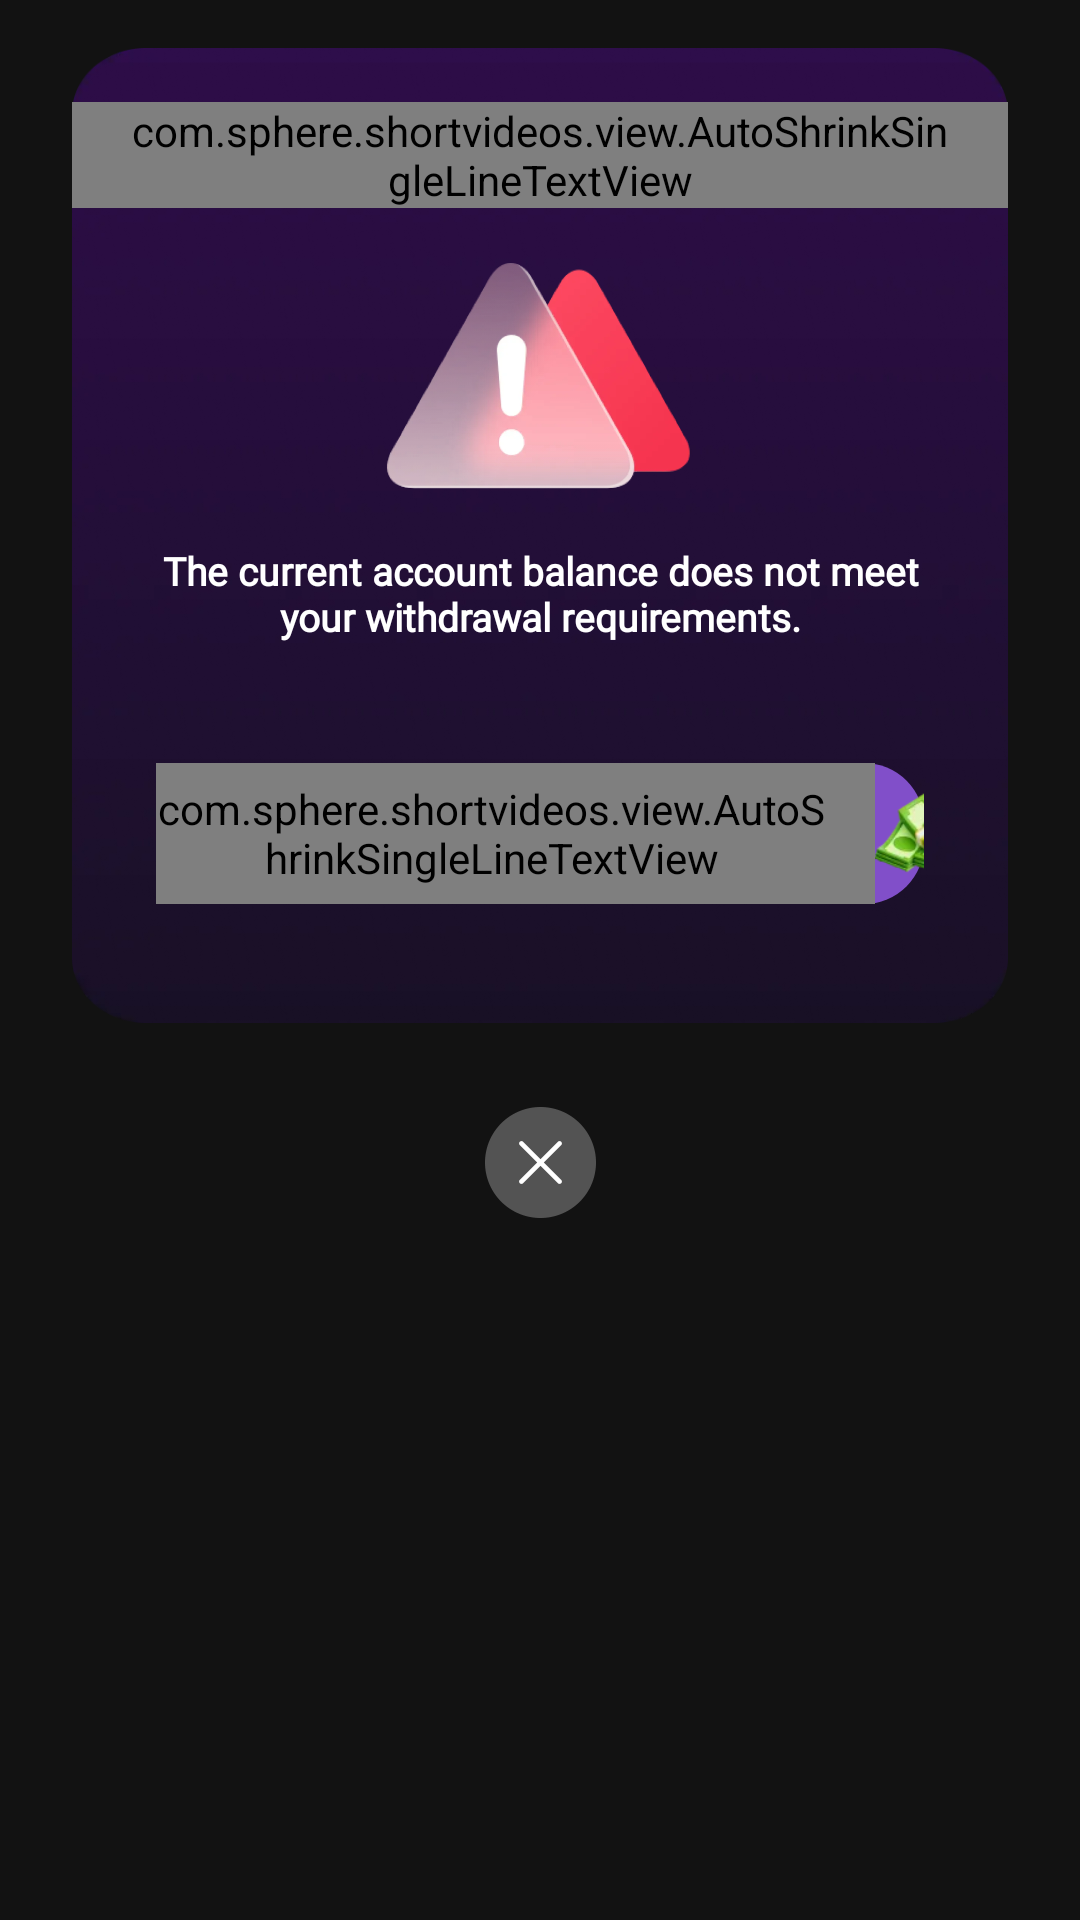

Here is an Android app screen rendered from its layout file. Give the layout XML and the strings, colors and styles it references.
<!-- AndroidManifest.xml: application theme Theme.Sphere -->
<!-- res/layout/dialog_insufficient_rev.xml -->
<?xml version="1.0" encoding="utf-8"?>
<androidx.constraintlayout.widget.ConstraintLayout xmlns:android="http://schemas.android.com/apk/res/android"
    xmlns:app="http://schemas.android.com/apk/res-auto"
    xmlns:tools="http://schemas.android.com/tools"
    android:layout_width="match_parent"
    android:layout_height="wrap_content"
    android:paddingHorizontal="24dp"
    android:paddingBottom="20dp">

    <androidx.constraintlayout.widget.ConstraintLayout
        android:layout_width="match_parent"
        android:layout_height="match_parent">

        <androidx.appcompat.widget.AppCompatImageView
            android:id="@+id/iv_dialog_bg"
            android:layout_width="match_parent"
            android:layout_height="325dp"
            android:layout_marginTop="16dp"
            android:scaleType="fitXY"
            android:src="@drawable/ic_dialog_bg"
            app:layout_constraintEnd_toEndOf="parent"
            app:layout_constraintStart_toStartOf="parent"
            app:layout_constraintTop_toTopOf="parent" />

        <com.sphere.shortvideos.view.AutoShrinkSingleLineTextView
            android:id="@+id/tv_title"
            android:layout_width="match_parent"
            android:layout_height="wrap_content"
            android:layout_marginTop="18dp"
            android:fontFamily="@font/noto_sans"
            android:gravity="center"
            android:paddingHorizontal="16dp"
            android:text="@string/insufficient_revenue"
            android:textColor="#F5C91A"
            android:textSize="24sp"
            android:textStyle="bold"
            app:layout_constraintEnd_toEndOf="parent"
            app:layout_constraintStart_toStartOf="parent"
            app:layout_constraintTop_toTopOf="@id/iv_dialog_bg" />


        <androidx.appcompat.widget.AppCompatImageView
            android:id="@+id/iv_close"
            android:layout_width="37dp"
            android:layout_height="37dp"
            android:layout_marginTop="28dp"
            android:src="@drawable/ic_dialog_close"
            app:layout_constraintEnd_toEndOf="parent"
            app:layout_constraintStart_toStartOf="parent"
            app:layout_constraintTop_toBottomOf="@id/iv_dialog_bg" />

        <androidx.appcompat.widget.AppCompatImageView
            android:id="@+id/iv_anim"
            android:layout_width="125dp"
            android:layout_height="87dp"
            android:layout_marginTop="13dp"
            android:src="@drawable/ic_ins_rev"
            app:layout_constraintEnd_toEndOf="parent"
            app:layout_constraintStart_toStartOf="parent"
            app:layout_constraintTop_toBottomOf="@id/tv_title" />


        <androidx.appcompat.widget.AppCompatTextView
            android:id="@+id/tv_des"
            android:layout_width="match_parent"
            android:layout_height="wrap_content"
            android:layout_marginTop="12dp"
            android:fontFamily="@font/noto_sans_bold"
            android:gravity="center"
            android:paddingHorizontal="20dp"
            android:text="@string/ins_tips"
            android:textColor="@color/white"
            android:textSize="13sp"
            android:textStyle="bold"
            app:layout_constraintEnd_toEndOf="parent"
            app:layout_constraintStart_toStartOf="parent"
            app:layout_constraintTop_toBottomOf="@id/iv_anim" />

        <androidx.constraintlayout.widget.ConstraintLayout
            android:id="@+id/btn_claim"
            android:layout_width="match_parent"
            android:layout_height="47dp"
            android:layout_marginHorizontal="28dp"
            android:background="@drawable/shape_primary_r20"
            android:gravity="center"
            app:layout_constraintBottom_toBottomOf="@id/iv_dialog_bg"
            app:layout_constraintEnd_toEndOf="parent"
            app:layout_constraintStart_toStartOf="parent"
            app:layout_constraintTop_toBottomOf="@id/tv_des">

            <com.sphere.shortvideos.view.AutoShrinkSingleLineTextView
                android:id="@+id/tv_money"
                android:layout_width="wrap_content"
                android:layout_height="match_parent"
                android:gravity="center"
                android:paddingHorizontal="16dp"
                android:text="@string/keep_ear_mo"
                android:textColor="@color/white"
                android:textSize="16sp"
                android:textStyle="bold"
                app:layout_constraintEnd_toStartOf="@id/iv11"
                app:layout_constraintHorizontal_chainStyle="packed"
                app:layout_constraintStart_toStartOf="parent"
                tools:text="AAA11111111sss" />

            <androidx.appcompat.widget.AppCompatImageView
                android:id="@+id/iv11"
                android:layout_width="33dp"
                android:layout_height="28dp"
                android:src="@drawable/ic_coin_low"
                app:layout_constraintBottom_toBottomOf="parent"
                app:layout_constraintEnd_toEndOf="parent"
                app:layout_constraintStart_toEndOf="@id/tv_money"
                app:layout_constraintTop_toTopOf="parent" />

        </androidx.constraintlayout.widget.ConstraintLayout>


    </androidx.constraintlayout.widget.ConstraintLayout>
</androidx.constraintlayout.widget.ConstraintLayout>
<!-- resources referenced by this layout -->
<resources>
  <color name="white">#FFFFFFFF</color>
  <!-- drawable ic_coin_low: webp bitmap (drawable-xxhdpi, 3238 bytes) -->
  <!-- drawable ic_dialog_bg: webp bitmap (drawable-xxhdpi, 29594 bytes) -->
  <!-- drawable ic_dialog_close: webp bitmap (drawable-xxhdpi, 1984 bytes) -->
  <!-- drawable ic_ins_rev: webp bitmap (drawable-xxxhdpi, 36152 bytes) -->
  <!-- drawable shape_primary_r20 (drawable) -->
  <?xml version="1.0" encoding="utf-8"?>
  <ripple xmlns:android="http://schemas.android.com/apk/res/android"
      android:color="#66814FC9">
      <item>
          <shape android:shape="rectangle">
              <solid android:color="@color/color_primary" />
              <corners android:radius="20dp" />
          </shape>
      </item>
  </ripple>
  <string name="ins_tips">The current account balance does not meet your withdrawal requirements.</string>
  <string name="insufficient_revenue">Insufficient Revenue</string>
  <string name="keep_ear_mo">Keep Earning More!</string>
  <style name="Theme.Sphere" parent="Theme.MaterialComponents.Light.NoActionBar">
          <item name="colorPrimary">@color/color_primary</item>
          <item name="colorAccent">@color/color_primary</item>
          <item name="android:windowBackground">@color/color_background</item>
          <item name="android:statusBarColor">@color/color_background</item>
      </style>
  <color name="color_primary">#814FC9</color>
  <color name="color_background">#121212</color>
</resources>
